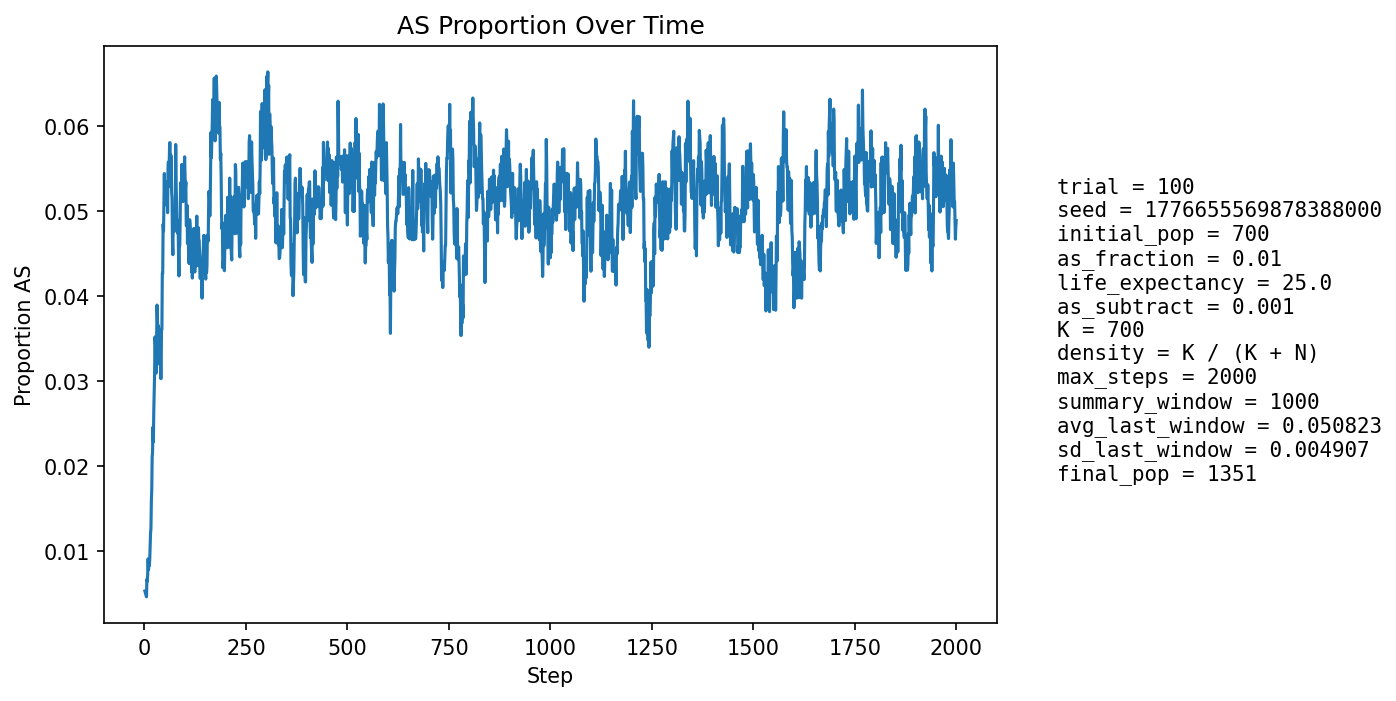

Data behind this chart, as committed beside it:
step, population_size, births, newborn_AA, newborn_AS, newborn_SS, prop_newborn_AA, prop_newborn_AS, prop_newborn_SS, prop_repro_AA, prop_repro_AS, prop_AS_population
1, 749, 178, 178, 0, 0, 1.0, 0.0, 0.0, 1.0, 0.0, 0.00534
2, 776, 172, 172, 0, 0, 1.0, 0.0, 0.0, 1.0, 0.0, 0.005155
3, 800, 169, 169, 0, 0, 1.0, 0.0, 0.0, 1.0, 0.0, 0.005
4, 825, 172, 172, 0, 0, 1.0, 0.0, 0.0, 0.9892, 0.01084, 0.004848
5, 859, 182, 182, 0, 0, 1.0, 0.0, 0.0, 0.9899, 0.01008, 0.004657
6, 893, 189, 187, 2, 0, 0.9894, 0.01058, 0.0, 0.9905, 0.009501, 0.006719
7, 925, 193, 192, 1, 0, 0.9948, 0.005181, 0.0, 0.9909, 0.009091, 0.006486
8, 955, 197, 196, 1, 0, 0.9949, 0.005076, 0.0, 0.9913, 0.008734, 0.00733
9, 986, 202, 199, 3, 0, 0.9851, 0.01485, 0.0, 0.9916, 0.008368, 0.009128
10, 1019, 207, 207, 0, 0, 1.0, 0.0, 0.0, 0.992, 0.008032, 0.007851
11, 1051, 212, 210, 2, 0, 0.9906, 0.009434, 0.0, 0.9904, 0.009597, 0.008563
12, 1082, 215, 214, 1, 0, 0.9953, 0.004651, 0.0, 0.9944, 0.005576, 0.008318
13, 1110, 216, 214, 2, 0, 0.9907, 0.009259, 0.0, 0.9909, 0.009074, 0.009009
14, 1134, 219, 216, 3, 0, 0.9863, 0.0137, 0.0, 0.9912, 0.008834, 0.01058
15, 1157, 222, 219, 3, 0, 0.9865, 0.01351, 0.0, 0.9897, 0.01033, 0.0121
16, 1178, 225, 222, 3, 0, 0.9867, 0.01333, 0.0, 0.9883, 0.01174, 0.01273
17, 1198, 226, 221, 5, 0, 0.9779, 0.02212, 0.0, 0.9868, 0.01318, 0.01586
18, 1217, 228, 224, 4, 0, 0.9825, 0.01754, 0.0, 0.9854, 0.01456, 0.01726
19, 1233, 229, 222, 7, 0, 0.9694, 0.03057, 0.0, 0.9841, 0.01595, 0.02109
20, 1247, 231, 227, 4, 0, 0.9827, 0.01732, 0.0, 0.9827, 0.01727, 0.02165
21, 1260, 232, 226, 6, 0, 0.9741, 0.02586, 0.0, 0.9814, 0.01863, 0.0246
22, 1269, 233, 230, 3, 0, 0.9871, 0.01288, 0.0, 0.9785, 0.02147, 0.02285
23, 1281, 234, 227, 7, 0, 0.9701, 0.02991, 0.0, 0.9742, 0.02584, 0.02654
24, 1290, 234, 227, 7, 0, 0.9701, 0.02991, 0.0, 0.9729, 0.02715, 0.02868
25, 1298, 235, 227, 7, 1, 0.966, 0.02979, 0.004255, 0.9701, 0.0299, 0.03082
26, 1307, 236, 227, 9, 0, 0.9619, 0.03814, 0.0, 0.9703, 0.02967, 0.0352
27, 1314, 237, 232, 5, 0, 0.9789, 0.0211, 0.0, 0.9676, 0.0324, 0.03425
28, 1319, 237, 234, 3, 0, 0.9873, 0.01266, 0.0, 0.9649, 0.03514, 0.03184
29, 1325, 238, 236, 2, 0, 0.9916, 0.008403, 0.0, 0.965, 0.03499, 0.03094
30, 1330, 238, 228, 10, 0, 0.958, 0.04202, 0.0, 0.9608, 0.03919, 0.03534
31, 1336, 239, 228, 11, 0, 0.954, 0.04603, 0.0, 0.961, 0.03896, 0.03892
32, 1336, 240, 232, 8, 0, 0.9667, 0.03333, 0.0, 0.9613, 0.03874, 0.03743
33, 1340, 239, 235, 4, 0, 0.9833, 0.01674, 0.0, 0.967, 0.03305, 0.03582
34, 1342, 239, 232, 7, 0, 0.9707, 0.02929, 0.0, 0.9627, 0.0373, 0.03651
35, 1344, 239, 233, 6, 0, 0.9749, 0.0251, 0.0, 0.9599, 0.04011, 0.03497
36, 1344, 240, 235, 5, 0, 0.9792, 0.02083, 0.0, 0.9601, 0.03994, 0.03274
37, 1345, 240, 235, 5, 0, 0.9792, 0.02083, 0.0, 0.9644, 0.03561, 0.03197
38, 1347, 240, 231, 9, 0, 0.9625, 0.0375, 0.0, 0.9644, 0.03561, 0.03415
39, 1349, 240, 233, 7, 0, 0.9708, 0.02917, 0.0, 0.9658, 0.03424, 0.0341
40, 1352, 240, 239, 1, 0, 0.9958, 0.004167, 0.0, 0.9659, 0.03414, 0.03033
41, 1354, 241, 237, 4, 0, 0.9834, 0.0166, 0.0, 0.9646, 0.03541, 0.03028
42, 1357, 241, 229, 12, 0, 0.9502, 0.04979, 0.0, 0.9632, 0.03678, 0.03611
43, 1359, 241, 232, 9, 0, 0.9627, 0.03734, 0.0, 0.9619, 0.03808, 0.03606
44, 1359, 242, 225, 17, 0, 0.9298, 0.07025, 0.0, 0.9662, 0.03376, 0.04268
45, 1361, 241, 231, 10, 0, 0.9585, 0.04149, 0.0, 0.9676, 0.03239, 0.04262
46, 1363, 241, 225, 16, 0, 0.9336, 0.06639, 0.0, 0.9634, 0.03662, 0.04842
47, 1365, 242, 231, 11, 0, 0.9545, 0.04545, 0.0, 0.9607, 0.03933, 0.04762
48, 1362, 242, 226, 16, 0, 0.9339, 0.06612, 0.0, 0.9551, 0.04488, 0.05066
49, 1361, 241, 224, 17, 0, 0.9295, 0.07054, 0.0, 0.9549, 0.04507, 0.05437
50, 1361, 241, 232, 9, 0, 0.9627, 0.03734, 0.0, 0.9507, 0.0493, 0.0507
51, 1360, 241, 227, 14, 0, 0.9419, 0.05809, 0.0, 0.9507, 0.0493, 0.05294
52, 1358, 241, 229, 12, 0, 0.9502, 0.04979, 0.0, 0.9464, 0.0536, 0.05228
53, 1354, 240, 228, 12, 0, 0.95, 0.05, 0.0, 0.9433, 0.05666, 0.0517
54, 1352, 240, 229, 11, 0, 0.9542, 0.04583, 0.0, 0.9475, 0.05248, 0.05104
55, 1348, 240, 226, 14, 0, 0.9417, 0.05833, 0.0, 0.9461, 0.0539, 0.05267
56, 1348, 241, 227, 14, 0, 0.9419, 0.05809, 0.0, 0.946, 0.05398, 0.05341
57, 1346, 240, 231, 9, 0, 0.9625, 0.0375, 0.0, 0.9473, 0.05271, 0.04978
58, 1346, 240, 221, 19, 0, 0.9208, 0.07917, 0.0, 0.9486, 0.05136, 0.05498
59, 1346, 240, 225, 15, 0, 0.9375, 0.0625, 0.0, 0.9486, 0.05136, 0.05572
60, 1347, 240, 229, 11, 0, 0.9542, 0.04583, 0.0, 0.9473, 0.05271, 0.05419
... 1,940 more rows
